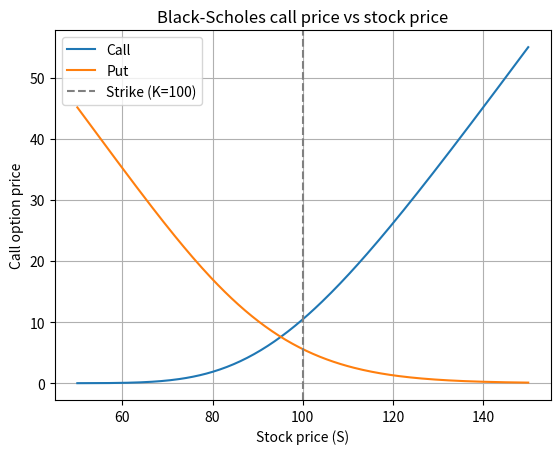

Recreate this plot in Python.
import numpy as np
import matplotlib.pyplot as plot
from scipy.stats import norm

##Black Scholes formula calculator
def black_scholes(StockP, StrikeP, RiskR, Svolat, Time, Option_type="Call"):
    """"
    StockP is the stock price
    StrikeP is the strike price, the price the owner of the option can buy or sell 
    Time is when the option expires 
    RiskR is risk free rate, return earned on a safe investment 
    Svolat is volatility/sigma how volatile the option is/how much it increases or decreases 
    
    """

    d1 = (np.log(StockP/StrikeP) + (RiskR + 0.5 * Svolat**2)*Time )/ Svolat * np.sqrt(Time)
    d2 = d1 - Svolat * np.sqrt(Time)

    if Option_type == "Call":
        price = StockP * norm.cdf(d1) - StrikeP * np.exp(-RiskR * Time) * norm.cdf(d2)
    elif Option_type == "Put":
        price = StrikeP * np.exp(-RiskR * Time) * norm.cdf(-d2) - StockP * norm.cdf(-d1)
    else: 
        raise ValueError("You're input must be either Call or Put")

    return price

print(black_scholes(StockP=100, StrikeP=100, Time=1, RiskR=0.05, Svolat=0.2, Option_type="Call"))

##variables to easily change the values in the black_scholes formula
StockPrice = 100 
T = 1
Rate = 0.05
K = 100
Sigma = 0.2



stock_Prices = np.linspace(50, 150, 200)
CallPrices = black_scholes(StockP=stock_Prices, StrikeP=K, Time=T, RiskR=Rate, Svolat=Sigma, Option_type="Call")
PutPrices = black_scholes(StockP=stock_Prices, StrikeP=K, Time=T, RiskR=Rate, Svolat=Sigma, Option_type="Put")

plot.plot(stock_Prices, CallPrices, label="Call")
plot.plot(stock_Prices, PutPrices, label="Put")

plot.xlabel("Stock price (S)")
plot.ylabel("Call option price")
plot.axvline(x=K, color="gray", linestyle="--", label="Strike (K=100)")
plot.title("Black-Scholes call price vs stock price")
plot.legend()
plot.grid(True)
plot.savefig("StockPriceVaries.png")
